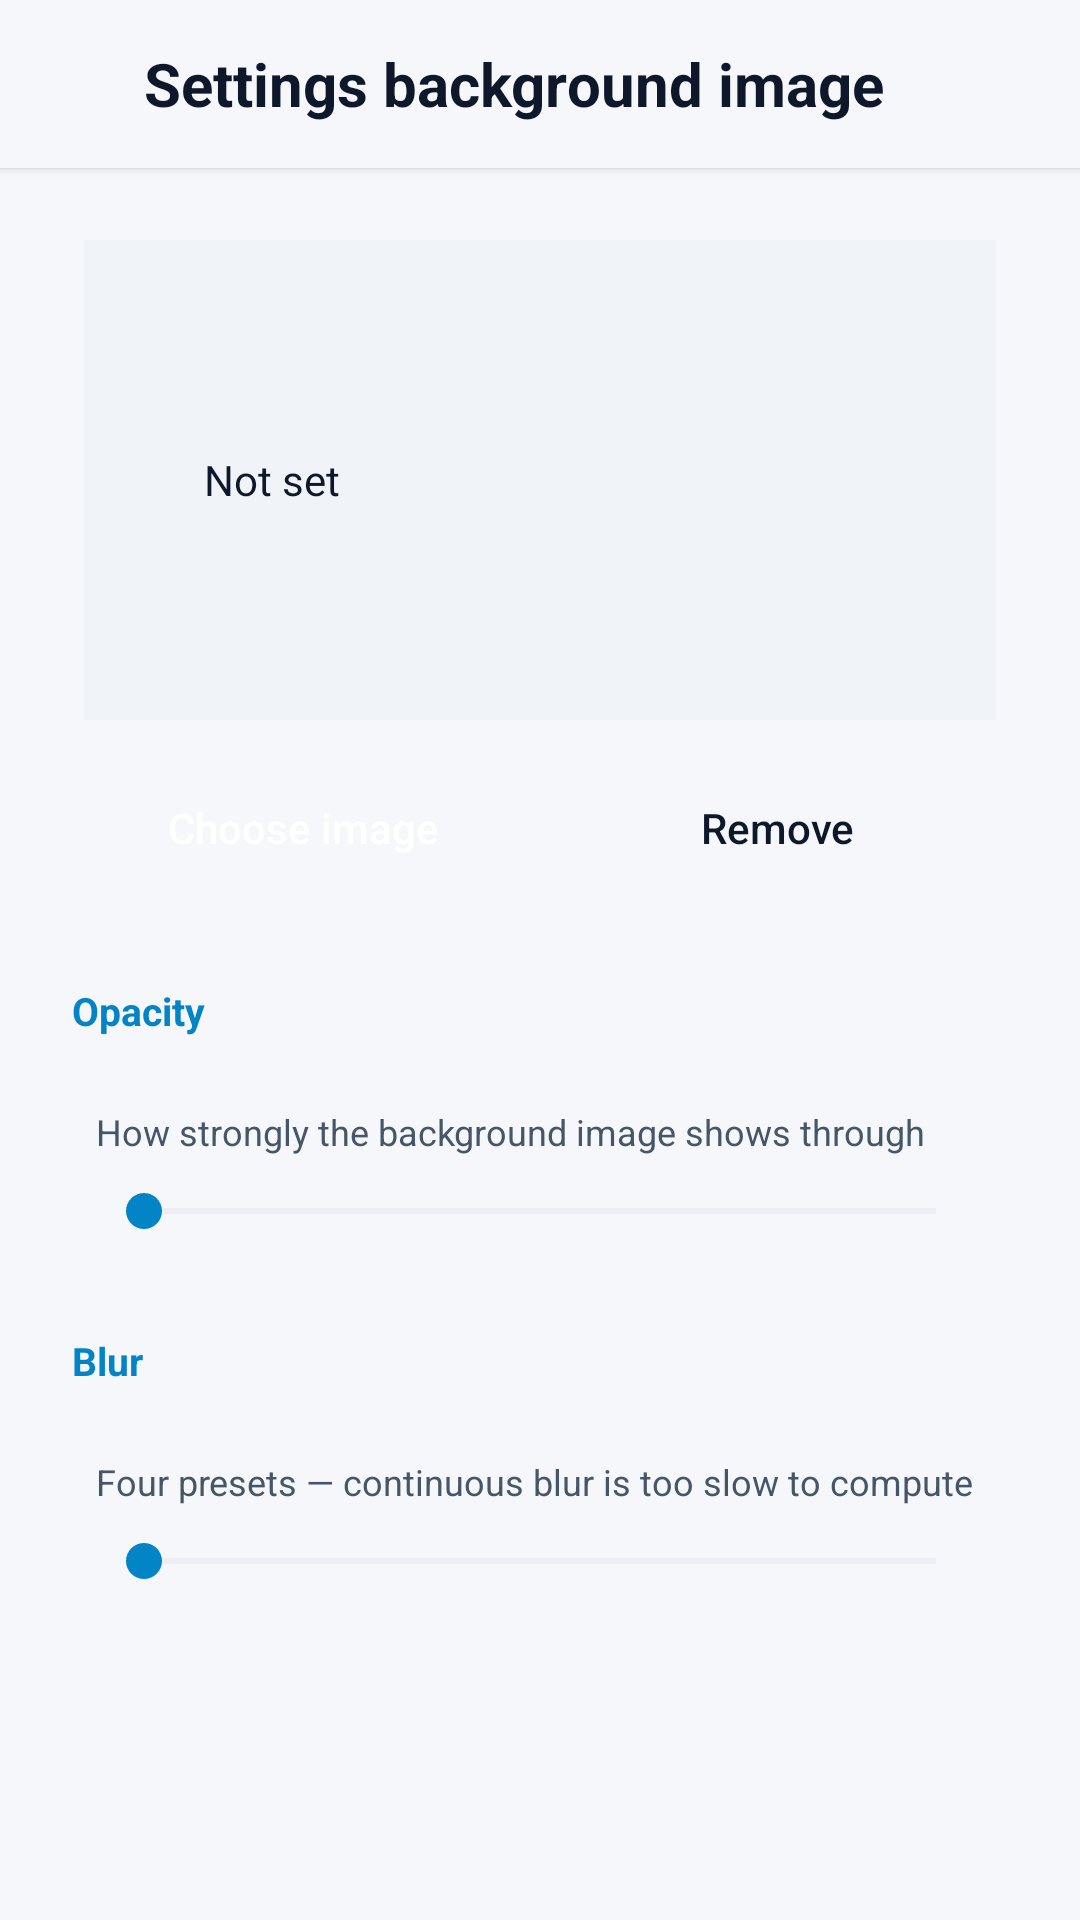

Write the Android layout XML for this screen, with the resource values it uses.
<!-- AndroidManifest.xml: application theme Theme.Dsh -->
<!-- res/layout/activity_settings_bg.xml -->
<?xml version="1.0" encoding="utf-8"?>
<LinearLayout xmlns:android="http://schemas.android.com/apk/res/android"
    android:layout_width="match_parent"
    android:layout_height="match_parent"
    android:orientation="vertical"
    android:background="@color/bg">

    <LinearLayout
        android:layout_width="match_parent"
        android:layout_height="56dp"
        android:orientation="horizontal"
        android:gravity="center_vertical"
        android:background="@color/bg"
        android:elevation="2dp">

        <ImageView
            android:id="@+id/btnBack"
            android:layout_width="48dp"
            android:layout_height="48dp"
            android:padding="12dp"
            android:src="@drawable/ic_back"
            android:background="?android:attr/selectableItemBackgroundBorderless"
            android:contentDescription="@string/settings_back" />

        <TextView
            android:layout_width="0dp"
            android:layout_height="match_parent"
            android:layout_weight="1"
            android:gravity="center_vertical"
            android:text="@string/setting_settings_bg"
            android:textColor="@color/text_primary"
            android:textSize="20sp"
            android:textStyle="bold" />
    </LinearLayout>

    <ScrollView
        android:layout_width="match_parent"
        android:layout_height="match_parent"
        android:fillViewport="true">

        <LinearLayout
            android:layout_width="match_parent"
            android:layout_height="wrap_content"
            android:orientation="vertical"
            android:paddingHorizontal="16dp"
            android:paddingTop="12dp"
            android:paddingBottom="24dp">

            
            <LinearLayout
                android:layout_width="match_parent"
                android:layout_height="wrap_content"
                android:orientation="vertical"
                android:padding="12dp"
                android:background="@drawable/bg_card">

                
                <FrameLayout
                    android:layout_width="match_parent"
                    android:layout_height="160dp"
                    android:background="@color/surface_alt">

                    <ImageView
                        android:id="@+id/imgBgPreview"
                        android:layout_width="match_parent"
                        android:layout_height="match_parent"
                        android:scaleType="centerCrop" />

                    
                    <LinearLayout
                        android:layout_width="match_parent"
                        android:layout_height="48dp"
                        android:layout_gravity="center"
                        android:layout_marginHorizontal="24dp"
                        android:gravity="center_vertical"
                        android:paddingHorizontal="16dp"
                        android:background="@drawable/bg_card">

                        <TextView
                            android:id="@+id/txtPreviewHint"
                            android:layout_width="wrap_content"
                            android:layout_height="wrap_content"
                            android:text="@string/setting_image_none"
                            android:textColor="@color/text_primary"
                            android:textSize="14sp" />
                    </LinearLayout>
                </FrameLayout>

                <LinearLayout
                    android:layout_width="match_parent"
                    android:layout_height="wrap_content"
                    android:orientation="horizontal"
                    android:gravity="center"
                    android:layout_marginTop="14dp">

                    <Button
                        android:id="@+id/btnPickBg"
                        android:layout_width="0dp"
                        android:layout_height="44dp"
                        android:layout_weight="1"
                        android:layout_marginEnd="6dp"
                        android:text="@string/action_choose_image"
                        android:textAllCaps="false"
                        android:background="@drawable/bg_btn_accent"
                        android:textColor="@color/on_accent" />

                    <Button
                        android:id="@+id/btnRemoveBg"
                        android:layout_width="0dp"
                        android:layout_height="44dp"
                        android:layout_weight="1"
                        android:layout_marginStart="6dp"
                        android:text="@string/action_remove_image"
                        android:textAllCaps="false"
                        android:background="@drawable/bg_btn_outline"
                        android:textColor="@color/text_primary" />
                </LinearLayout>
            </LinearLayout>

            
            <TextView
                android:layout_width="wrap_content"
                android:layout_height="wrap_content"
                android:text="@string/setting_bg_alpha"
                android:textColor="@color/accent"
                android:textSize="13sp"
                android:textStyle="bold"
                android:paddingStart="8dp"
                android:paddingTop="18dp"
                android:paddingBottom="8dp" />

            <LinearLayout
                android:layout_width="match_parent"
                android:layout_height="wrap_content"
                android:orientation="vertical"
                android:paddingHorizontal="16dp"
                android:paddingVertical="14dp"
                android:background="@drawable/bg_card">

                <LinearLayout
                    android:layout_width="match_parent"
                    android:layout_height="wrap_content"
                    android:orientation="horizontal"
                    android:gravity="center_vertical">

                    <TextView
                        android:layout_width="0dp"
                        android:layout_height="wrap_content"
                        android:layout_weight="1"
                        android:text="@string/setting_bg_alpha_sub"
                        android:textColor="@color/text_secondary"
                        android:textSize="12sp" />

                    <TextView
                        android:id="@+id/valBgAlpha"
                        android:layout_width="wrap_content"
                        android:layout_height="wrap_content"
                        android:textColor="@color/accent"
                        android:textSize="14sp"
                        android:textStyle="bold" />
                </LinearLayout>

                <SeekBar
                    android:id="@+id/seekBgAlpha"
                    android:layout_width="match_parent"
                    android:layout_height="wrap_content"
                    android:layout_marginTop="8dp"
                    android:max="100"
                    android:progressTint="@color/accent"
                    android:thumbTint="@color/accent"
                    android:progressBackgroundTint="@color/stroke" />
            </LinearLayout>

            
            <TextView
                android:layout_width="wrap_content"
                android:layout_height="wrap_content"
                android:text="@string/setting_bg_blur"
                android:textColor="@color/accent"
                android:textSize="13sp"
                android:textStyle="bold"
                android:paddingStart="8dp"
                android:paddingTop="18dp"
                android:paddingBottom="8dp" />

            <LinearLayout
                android:layout_width="match_parent"
                android:layout_height="wrap_content"
                android:orientation="vertical"
                android:paddingHorizontal="16dp"
                android:paddingVertical="14dp"
                android:background="@drawable/bg_card">

                <LinearLayout
                    android:layout_width="match_parent"
                    android:layout_height="wrap_content"
                    android:orientation="horizontal"
                    android:gravity="center_vertical">

                    <TextView
                        android:layout_width="0dp"
                        android:layout_height="wrap_content"
                        android:layout_weight="1"
                        android:text="@string/setting_bg_blur_sub"
                        android:textColor="@color/text_secondary"
                        android:textSize="12sp" />

                    <TextView
                        android:id="@+id/valBgBlur"
                        android:layout_width="wrap_content"
                        android:layout_height="wrap_content"
                        android:textColor="@color/accent"
                        android:textSize="14sp"
                        android:textStyle="bold" />
                </LinearLayout>

                <SeekBar
                    android:id="@+id/seekBgBlur"
                    android:layout_width="match_parent"
                    android:layout_height="wrap_content"
                    android:layout_marginTop="8dp"
                    android:max="24"
                    android:progressTint="@color/accent"
                    android:thumbTint="@color/accent"
                    android:progressBackgroundTint="@color/stroke" />
            </LinearLayout>
        </LinearLayout>
    </ScrollView>
</LinearLayout>
<!-- resources referenced by this layout -->
<resources>
  <color name="accent">#FF0284C7</color>
  <color name="bg">#FFF5F7FA</color>
  <color name="on_accent">#FFFFFFFF</color>
  <color name="stroke">#FFCBD5E1</color>
  <color name="surface_alt">#FFF0F3F7</color>
  <color name="text_primary">#FF0F172A</color>
  <color name="text_secondary">#FF475569</color>
  <string name="action_choose_image">Choose image</string>
  <string name="action_remove_image">Remove</string>
  <string name="setting_bg_alpha">Opacity</string>
  <string name="setting_bg_alpha_sub">How strongly the background image shows through</string>
  <string name="setting_bg_blur">Blur</string>
  <string name="setting_bg_blur_sub">Four presets — continuous blur is too slow to compute</string>
  <string name="setting_image_none">Not set</string>
  <string name="setting_settings_bg">Settings background image</string>
  <string name="settings_back">Back</string>
  <style name="Theme.Dsh" parent="Theme.Material3.Light.NoActionBar">
          <item name="android:windowBackground">@color/bg</item>
          <item name="android:statusBarColor">@color/bg</item>
          <item name="android:navigationBarColor">@color/bg</item>
          <item name="colorPrimary">@color/accent</item>
          <item name="colorOnPrimary">@color/on_accent</item>
          <item name="colorSurface">@color/surface</item>
          <item name="colorOnSurface">@color/text_primary</item>
          <item name="colorSurfaceVariant">@color/surface_alt</item>
          <item name="colorOnSurfaceVariant">@color/text_secondary</item>
          <item name="colorOutline">@color/stroke</item>
          <item name="colorOutlineVariant">@color/divider</item>
          <item name="android:windowLightStatusBar">true</item>
          <item name="android:windowLightNavigationBar">true</item>
          <item name="android:alertDialogTheme">@style/Theme.Dsh.Dialog</item>
          
          <item name="android:windowLayoutInDisplayCutoutMode">shortEdges</item>
      </style>
  <color name="surface">#FFFFFFFF</color>
  <color name="divider">#FFE2E8F0</color>
  <style name="Theme.Dsh.Dialog" parent="android:Theme.Material.Light.Dialog.Alert">
          <item name="android:windowBackground">@drawable/bg_dialog_rounded</item>
          <item name="android:colorAccent">@color/accent</item>
          <item name="android:textColorPrimary">@color/text_primary</item>
          <item name="android:textColorSecondary">@color/text_secondary</item>
      </style>
</resources>
